Run: headless pygame with SDL's dummy video driver; simulated clock (each Clock.tick advances the game by its frame time, no real sleeping); random seed 0; keys injected as events and as key.get_pressed() state; no mouse input; restart key R tapped at the start of phases 3 and 4.
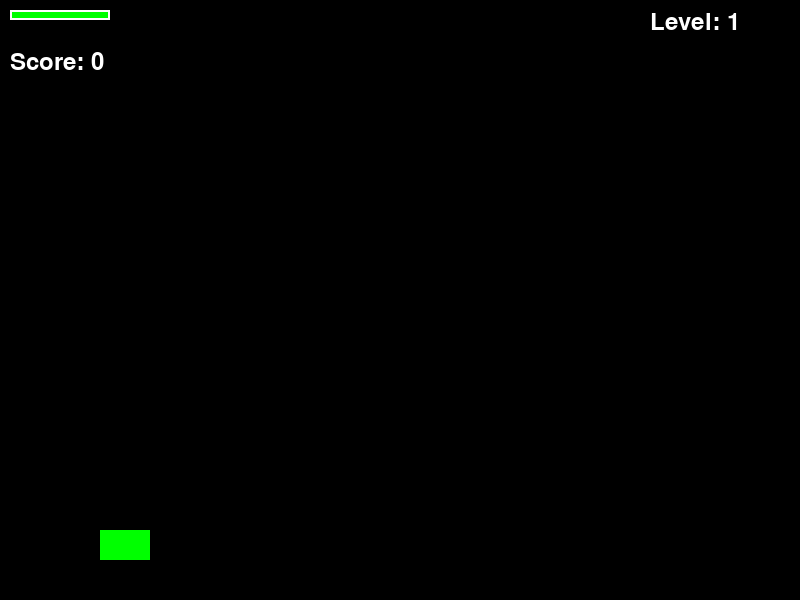
Frame 1 of 2 · flips 1–60 · no input
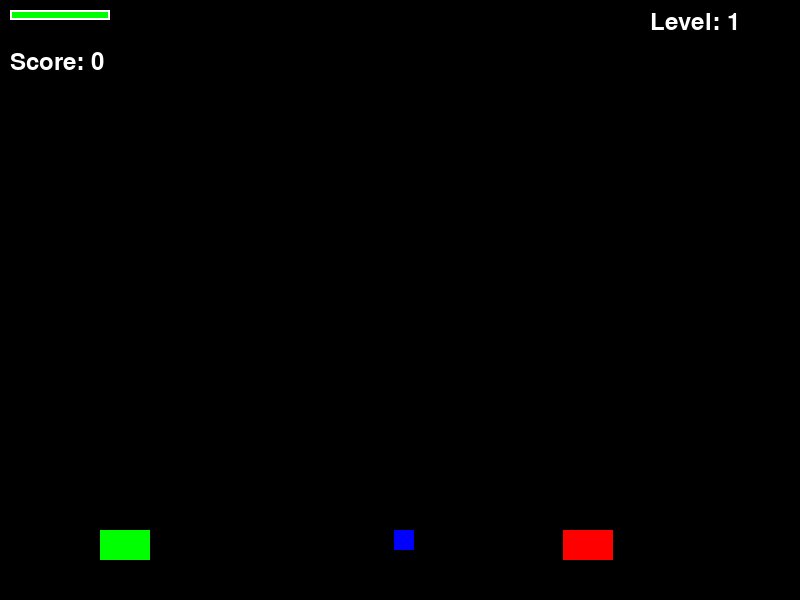
Frame 2 of 2 · flips 61–180 · tapped SPACE, RETURN · held RIGHT (→), D

The pygame program that drew these frames:

import pygame
import random

# initialise pygame
pygame.init()

# constants
screen_width = 800
screen_height = 600
fps = 60
gravity = 1

# colours
white = (255, 255, 255)
black = (0, 0, 0)
red = (255, 0, 0)
green = (0, 255, 0)
blue = (0, 0, 255)

# screen setup
screen = pygame.display.set_mode((screen_width, screen_height))
pygame.display.set_caption("Tank Battle Game")

# clock to control frame rate
clock = pygame.time.Clock()

# font
font = pygame.font.Font(None, 36)

# load images (for player, enemy, collectible, etc.)
player_image = pygame.Surface((50, 30))
player_image.fill(green)

enemy_image = pygame.Surface((50, 30))
enemy_image.fill(red)

collectible_image = pygame.Surface((20, 20))
collectible_image.fill(blue)

class projectile(pygame.sprite.Sprite):
    def __init__(self, x, y):
        super().__init__()
        self.image = pygame.Surface((10, 5))
        self.image.fill(white)
        self.rect = self.image.get_rect()
        self.rect.x = x
        self.rect.y = y
        self.speed = 10
    
    def update(self):
        self.rect.x += self.speed
        if self.rect.x > screen_width:
            self.kill()


# player class
class Player(pygame.sprite.Sprite):
    def __init__(self, all_sprites, projectiles):
        super().__init__()
        self.image = player_image
        self.rect = self.image.get_rect()
        self.rect.x = 100
        self.rect.y = screen_height - 70
        self.speed = 5
        self.jump_strength = -15
        self.vel_y = 0
        self.on_ground = True
        self.health = 100
        self.lives = 3
        self.all_sprites = all_sprites
        self.projectiles = projectiles
    
    def move(self):
        keys = pygame.key.get_pressed()
        if keys[pygame.K_LEFT]:
            self.rect.x -= self.speed       # moving to left means -
        if keys[pygame.K_RIGHT]:
            self.rect.y += self.speed       # moving to right means +
        if keys[pygame.K_SPACE] and self.on_ground:
            self.vel_y = self.jump_strength
            self.on_ground = False
        
        # gravity and jump mechanics
        self.vel_y += gravity
        self.rect.y += self.vel_y
        if self.rect.y >= screen_height - 70:
            self.rect.y = screen_height - 70
            self.vel_y = 0
            self.on_ground = True
    
    def shoot(self):
        projectile = projectile(self.rect.right, self.rect.centery)
        self.all_sprites.add(projectile)
        self.projectiles.add(projectile)
    
    
# enemy class
class Enemy(pygame.sprite.Sprite):
    def __init__(self, x, y):
        super().__init__()
        self.image = enemy_image
        self.rect = self.image.get_rect()
        self.rect.x = x
        self.rect.y = y
        self.speed = 3
        self.health = 50
    
    def update(self):
        self.rect.x -= self.speed
        if self.rect.right < 0:
            self.kill()
            

# collectible class
class Collectible(pygame.sprite.Sprite):
    def __init__(self, x, y):
        super().__init__()
        self.image = collectible_image
        self.rect = self.image.get_rect()
        self.rect.x = x
        self.rect.y = y
    
    def apply_effect(self, player):
        # randomly choose between health boost or extra life
        effect = random.choice(["health", "life"])
        if effect == "health":
            player.health = min(player.health + 20, 100)
        else:
            player.lives += 1
        self.kill()
        

# health bar rendering
def draw_health_bar(surface, x, y, percentage):
    bar_length = 100
    bar_height = 10
    fill = (percentage / 100) * bar_length
    outline_rect = pygame.Rect(x, y, bar_length, bar_height)
    fill_rect = pygame.Rect(x, y, fill, bar_height)
    pygame.draw.rect(surface, green, fill_rect)
    pygame.draw.rect(surface, white, outline_rect, 2)


# game over screen
def game_over_screen():
    screen.fill(black)
    game_over_text = font.render("GAME OVER - PRESS R TO RESTART", True, white)
    screen.blit(game_over_text, (screen_width // 4, screen_height // 2))
    pygame.display.flip()
    waiting = True
    while waiting:
        for event in pygame.event.get():
            if event.type == pygame.QUIT:
                pygame.quit()
            if event.type == pygame.KEYDOWN and event.key == pygame.K_r:
                waiting = False

# game loop
def game():
    all_sprites = pygame.sprite.Group()
    projectiles = pygame.sprite.Group()
    enemies = pygame.sprite.Group()
    collectibles = pygame.sprite.Group()
    
    player = Player(all_sprites, projectiles)
    all_sprites.add(player)
    
    score = 0
    level = 1
    
    
    # spawn enemies and collectibles
    def spawn_enemies():
        enemy = Enemy(screen_width, screen_height - 70)
        all_sprites.add(enemy)
        enemies.add(enemy)
    
    def spawn_collectibles():
        collectible = Collectible(random.randint(0, screen_width - 20), screen_height - 70)
        all_sprites.add(collectible)
        collectibles.add(collectible)
        
    
    # game loop variables 
    running = True
    game_over = False
    spawn_timer = 0
    
    while running:
        clock.tick(fps)
        
        # event handling
        for event in pygame.event.get():
            if event.type == pygame.QUIT:
                running = False
            if event.type == pygame.KEYDOWN:
                if event.key == pygame.K_s:
                    player.shoot()
        
        # game over check
        if player.lives <= 0:
            game_over = True
        
        # update
        if not game_over:
            all_sprites.update()
            
            # collision checks
            for enemy in pygame.sprite.groupcollide(enemies, projectiles, True, True):
                score += 100
            
            for collectible in pygame.sprite.spritecollide(player, collectibles, False):
                collectible.apply_effect(player)
                
            if pygame.sprite.spritecollideany(player, enemies):
                player.health -= 10
                if player.health <= 0:
                    player.lives -= 1
                    player.health = 100
                    
            # spawn new enemies and collectibles periodically
            spawn_timer += 1
            if spawn_timer > 100:
                spawn_enemies()
                spawn_collectibles()
                spawn_timer = 0
            
            # draw
            screen.fill(black)
            all_sprites.draw(screen)
            draw_health_bar(screen, 10, 10, player.health)
            
            # score display
            score_text = font.render(f"Score: {score}", True, white)
            screen.blit(score_text, (10, 50))
            
            # level display
            level_text = font.render(f"Level: {level}", True, white)
            screen.blit(level_text, (screen_width - 150, 10))
            
        else:
            game_over_screen()
        
        pygame.display.flip()

game()
pygame.quit()
